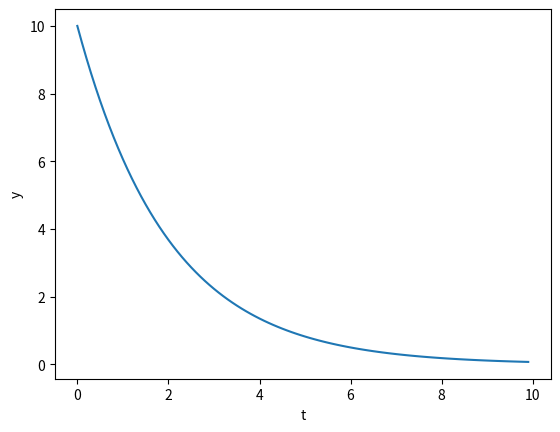

The matplotlib source for this figure:
#!/usr/bin/env python3
# -*- coding: utf-8 -*-
"""
Created on Thu Apr  7 15:21:14 2022

[redacted]
"""

import numpy as np
import matplotlib.pyplot as plt

lam = 0.5
y0 = 10
dt=0.1
t = np.arange(0, 10, dt)
y = y0 * np.exp(-lam * t)

#plotting
plt.plot(t, y)
plt.xlabel("t")
plt.ylabel("y")
plt.show()
